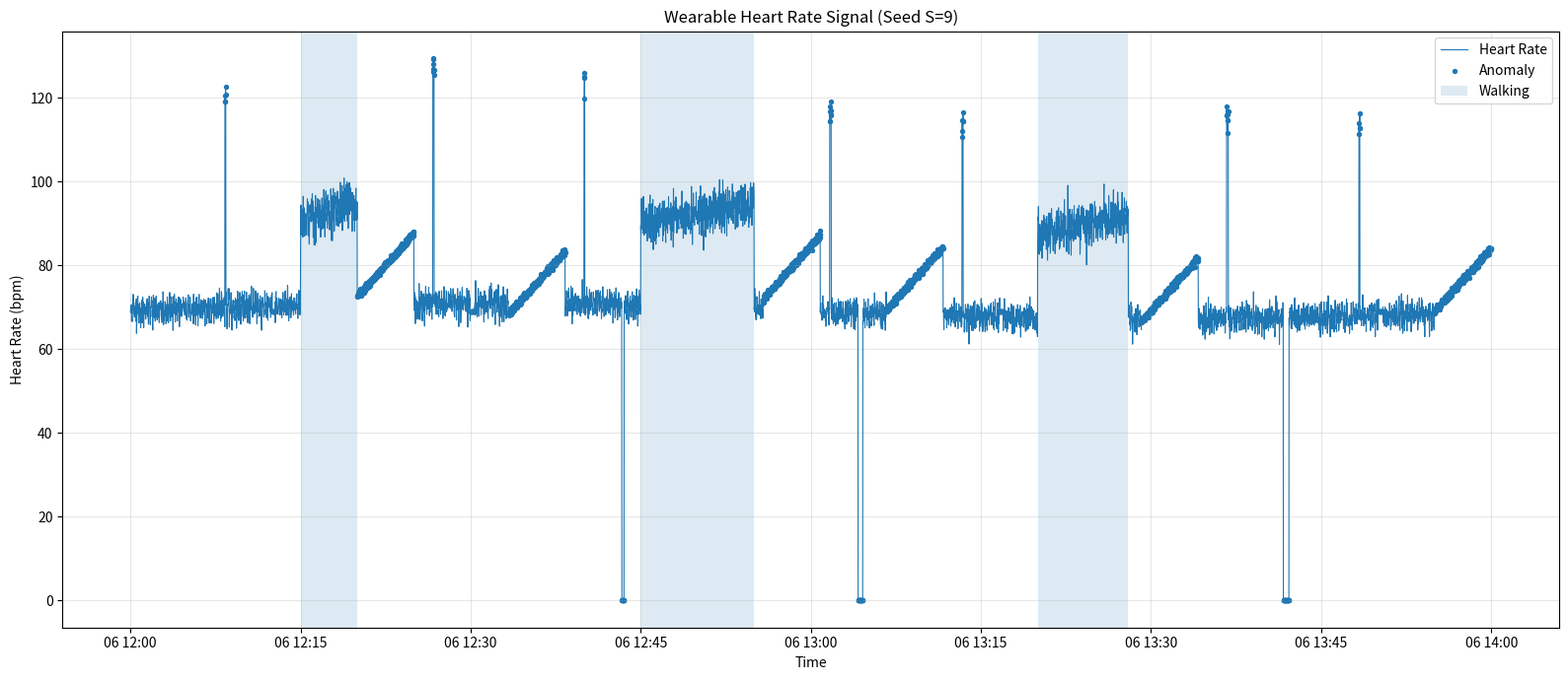

Here is the Python script that generated this plot:
# ============================================================
# AI-DRIVEN ANOMALY DETECTION AND MONITORING SYSTEM
# Common Dataset Generator
# ============================================================

import numpy as np
import pandas as pd
import matplotlib.pyplot as plt
from datetime import datetime, timedelta


# ============================================================
# 1. PERSONAL SEED
# ============================================================

# Last four digits of USN = CS09
# Numeric seed used = 09 -> 9
S = 9

np.random.seed(S)


# ============================================================
# 2. DATASET SETTINGS
# ============================================================

N = 7200                    # 2 hours × 60 × 60
START_TIME = datetime(2026, 10, 6, 12, 0, 0)

timestamps = [
    START_TIME + timedelta(seconds=i)
    for i in range(N)
]

# Assignment requirement:
# Resting HR = 60 + (S mod 20)
RESTING_HR = 60 + (S % 20)


# ============================================================
# 3. BASE HEART RATE
# ============================================================

t = np.arange(N)

# Slow natural drift
slow_drift = 2.0 * np.sin(
    2 * np.pi * t / N
)

# Small breathing-like wave
breathing_wave = 1.5 * np.sin(
    2 * np.pi * t / 12
)

# Random sensor noise
noise = np.random.normal(
    loc=0,
    scale=1.5,
    size=N
)

# Base heart rate
hr = (
    RESTING_HR
    + slow_drift
    + breathing_wave
    + noise
)


# ============================================================
# 4. BASE ACCELEROMETER SIGNAL
# ============================================================

# Mostly low movement during normal/resting periods
acc = np.abs(
    np.random.normal(
        loc=0.08,
        scale=0.025,
        size=N
    )
)


# ============================================================
# 5. NORMAL WALKING PERIODS
#
# Walking is NOT an anomaly.
# ============================================================

walking_periods = [
    (900, 1200),      # 5 minutes
    (2700, 3300),     # 10 minutes
    (4800, 5280)      # 8 minutes
]

for start, end in walking_periods:

    duration = end - start

    # Higher accelerometer magnitude during walking
    acc[start:end] = np.abs(
        np.random.normal(
            loc=0.75,
            scale=0.15,
            size=duration
        )
    )

    # Heart rate rises by approximately 20–30 bpm
    walk_increase = np.linspace(
        20,
        25,
        duration
    )

    hr[start:end] += walk_increase

    # Normal variation while walking
    hr[start:end] += np.random.normal(
        loc=0,
        scale=2.0,
        size=duration
    )


# ============================================================
# 6. ANOMALY DEFINITIONS
#
# Total = 20 anomaly EVENTS
#
# 7 spikes
# 7 drop-outs
# 6 silent drifts
#
# All events are outside walking periods and do not overlap.
# ============================================================

anomaly_events = [

    # --------------------------------------------------------
    # SPIKES
    # Duration: 3–10 seconds
    # HR increases by >40 bpm
    # No movement
    # --------------------------------------------------------

    (500, 5, "spike"),
    (1600, 7, "spike"),
    (2400, 4, "spike"),
    (3700, 8, "spike"),
    (4400, 6, "spike"),
    (5800, 9, "spike"),
    (6500, 5, "spike"),


    # --------------------------------------------------------
    # DROP-OUTS
    # Duration: 10–30 seconds
    # Sensor reads flat or zero
    # --------------------------------------------------------

    (750, 15, "dropout"),
    (1800, 20, "dropout"),
    (2600, 12, "dropout"),
    (3850, 25, "dropout"),
    (4600, 18, "dropout"),
    (6100, 30, "dropout"),
    (6605, 22, "dropout"),


    # --------------------------------------------------------
    # SILENT DRIFTS
    # Exactly 5 minutes = 300 seconds
    # HR increases by 15 bpm
    # No movement
    # --------------------------------------------------------

    (1200, 300, "silent_drift"),
    (2000, 300, "silent_drift"),
    (3350, 300, "silent_drift"),
    (4000, 300, "silent_drift"),
    (5350, 300, "silent_drift"),
    (6900, 300, "silent_drift")
]


# ============================================================
# 7. LABEL ARRAY
# ============================================================

label = np.zeros(
    N,
    dtype=int
)

anomaly_type = np.array(
    ["normal"] * N,
    dtype=object
)


# ============================================================
# 8. INSERT ANOMALIES
# ============================================================

for start, duration, kind in anomaly_events:

    end = start + duration

    # Safety check
    if end > N:
        raise ValueError(
            f"Anomaly exceeds dataset length: {start} - {end}"
        )

    # Label the anomaly
    label[start:end] = 1
    anomaly_type[start:end] = kind


    # ========================================================
    # SPIKE
    # ========================================================

    if kind == "spike":

        # >40 bpm increase
        spike_height = np.random.uniform(
            45,
            60
        )

        hr[start:end] += spike_height

        # No movement
        acc[start:end] = np.abs(
            np.random.normal(
                0.05,
                0.01,
                end - start
            )
        )


    # ========================================================
    # DROP-OUT
    # ========================================================

    elif kind == "dropout":

        # Sensor may read zero or a flat value
        dropout_value = np.random.choice(
            [0.0, RESTING_HR]
        )

        hr[start:end] = dropout_value

        # Very little movement
        acc[start:end] = np.abs(
            np.random.normal(
                0.05,
                0.01,
                end - start
            )
        )


    # ========================================================
    # SILENT DRIFT
    # ========================================================

    elif kind == "silent_drift":

        drift_length = end - start

        # Exactly +15 bpm over 5 minutes
        drift = np.linspace(
            0,
            15,
            drift_length
        )

        # Use local HR as starting point
        base_hr = hr[start]

        hr[start:end] = (
            base_hr
            + drift
            + np.random.normal(
                0,
                0.4,
                drift_length
            )
        )

        # No movement
        acc[start:end] = np.abs(
            np.random.normal(
                0.05,
                0.01,
                drift_length
            )
        )


# ============================================================
# 9. CREATE DATAFRAME
# ============================================================

readings = pd.DataFrame({
    "timestamp": timestamps,
    "hr": hr,
    "acc": acc,
    "label": label,
    "anomaly_type": anomaly_type
})


# ============================================================
# 10. VERIFY DATASET
# ============================================================

print("=" * 65)
print("WEARABLE SENSOR DATA GENERATED")
print("=" * 65)

print(f"Seed (S): {S}")
print(f"Resting HR: {RESTING_HR} bpm")
print(f"Number of rows: {len(readings)}")
print(f"Number of anomaly events: {len(anomaly_events)}")
print(f"Number of anomalous readings: {label.sum()}")

print("\nAnomaly EVENT counts:")

event_counts = {}

for _, _, kind in anomaly_events:
    event_counts[kind] = event_counts.get(kind, 0) + 1

for kind, count in event_counts.items():
    print(f"{kind:15s}: {count}")

print("\nAnomalous READING counts:")

print(
    readings[
        readings["label"] == 1
    ]["anomaly_type"].value_counts()
)

print("\nWalking periods:")

for start, end in walking_periods:
    print(
        f"{start}s - {end}s "
        f"({(end - start) / 60:.1f} minutes)"
    )


# ============================================================
# 11. SAVE CSV
# ============================================================

readings.to_csv(
    "readings.csv",
    index=False
)

print("\nCSV saved as: readings.csv")


# ============================================================
# 12. CREATE FULL SIGNAL PLOT
# ============================================================

plt.figure(
    figsize=(16, 7)
)

# Heart-rate signal
plt.plot(
    readings["timestamp"],
    readings["hr"],
    linewidth=0.8,
    label="Heart Rate"
)


# Mark anomaly readings
anomaly_mask = readings["label"] == 1

plt.scatter(
    readings.loc[anomaly_mask, "timestamp"],
    readings.loc[anomaly_mask, "hr"],
    s=8,
    label="Anomaly"
)


# Mark walking periods
for i, (start, end) in enumerate(walking_periods):

    plt.axvspan(
        readings.loc[start, "timestamp"],
        readings.loc[end - 1, "timestamp"],
        alpha=0.15,
        label="Walking" if i == 0 else None
    )


plt.title(
    f"Wearable Heart Rate Signal "
    f"(Seed S={S})"
)

plt.xlabel("Time")
plt.ylabel("Heart Rate (bpm)")

plt.legend()

plt.grid(
    True,
    alpha=0.3
)

plt.tight_layout()


# ============================================================
# 13. SAVE PLOT
# ============================================================

plt.savefig(
    "signal_plot.png",
    dpi=200
)

plt.show()

print("Plot saved as: signal_plot.png")

print("=" * 65)
print("DATA GENERATION COMPLETE")
print("=" * 65)
